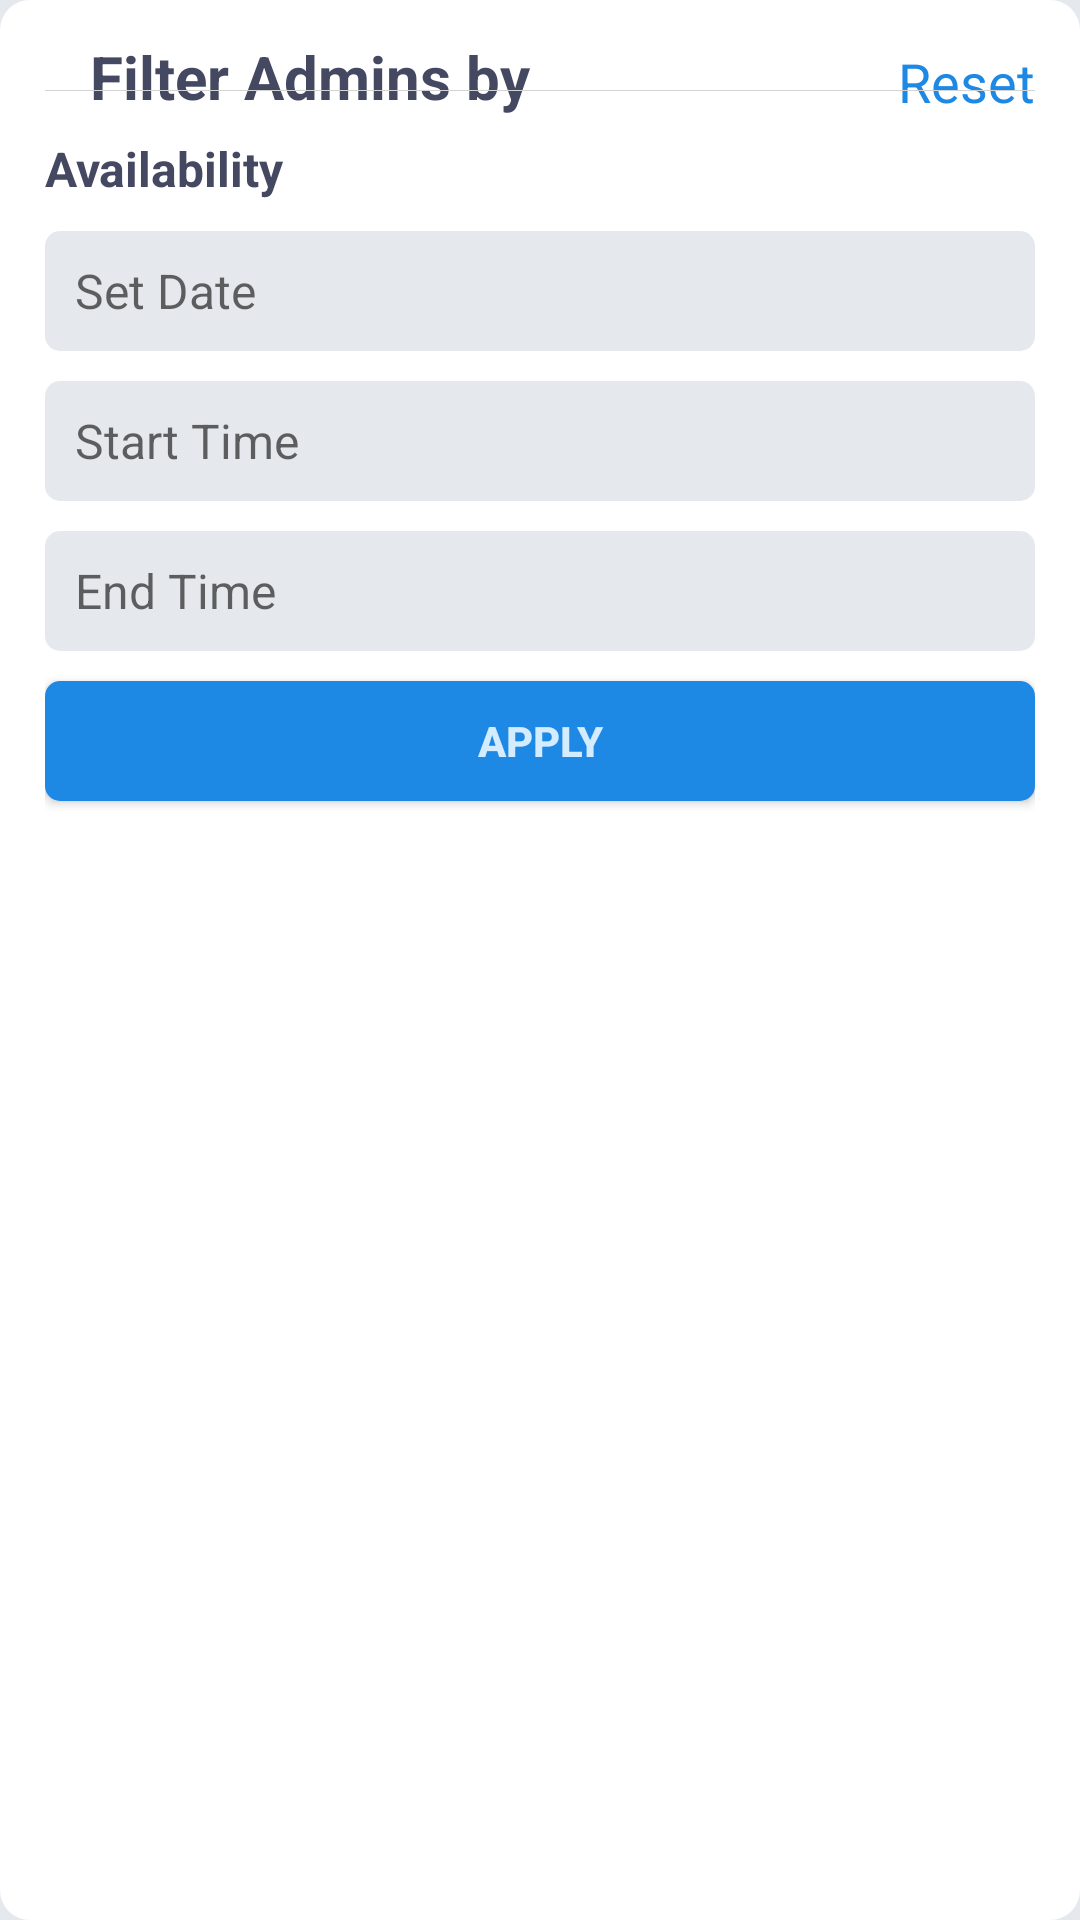

Produce the Android XML layout that renders to this screen, including the resource entries it uses.
<!-- AndroidManifest.xml: application theme AppTheme -->
<!-- res/layout/dialog_filter_folk_guides.xml -->
<?xml version="1.0" encoding="utf-8"?>
<androidx.constraintlayout.widget.ConstraintLayout xmlns:android="http://schemas.android.com/apk/res/android"
    xmlns:app="http://schemas.android.com/apk/res-auto"
    xmlns:tools="http://schemas.android.com/tools"
    android:layout_width="match_parent"
    android:layout_height="match_parent"
    android:background="@drawable/round_dialog_bg"
    android:clipToPadding="false"
    android:fillViewport="true"
    android:layout_marginTop="15dp"
    android:layout_marginBottom="15dp"
    android:nestedScrollingEnabled="true">

    <ImageView
        android:id="@+id/img_event_filter_dialog_close"
        android:layout_width="wrap_content"
        android:layout_height="wrap_content"
        android:layout_marginStart="15dp"
        android:layout_marginLeft="15dp"
        android:layout_marginTop="15dp"
        android:src="@drawable/ic_close_black_24dp"
        android:tint="@color/colorAccent"
        app:layout_constraintStart_toStartOf="parent"
        app:layout_constraintTop_toTopOf="parent" />

    <TextView
        android:id="@+id/tv_event_filter_dialog_title"
        android:layout_width="0dp"
        android:layout_height="wrap_content"
        android:layout_marginStart="15dp"
        android:layout_marginLeft="15dp"
        android:layout_marginTop="12dp"
        android:layout_marginEnd="15dp"
        android:text="Filter Admins by"
        android:textColor="@color/colorBlack"
        android:textSize="20sp"
        android:textStyle="bold"
        app:layout_constraintEnd_toStartOf="@+id/tv_event_filter_dialog_reset"
        app:layout_constraintStart_toEndOf="@+id/img_event_filter_dialog_close"
        app:layout_constraintTop_toTopOf="parent" />

    <TextView
        android:id="@+id/tv_event_filter_dialog_reset"
        android:layout_width="wrap_content"
        android:layout_height="wrap_content"
        android:layout_marginEnd="15dp"
        android:layout_marginRight="15dp"
        android:text="Reset"
        android:textColor="@color/colorAccent"
        android:textSize="18sp"
        app:layout_constraintEnd_toEndOf="parent"
        app:layout_constraintTop_toTopOf="@+id/img_event_filter_dialog_close" />

    <View
        android:id="@+id/view_divider"
        android:layout_width="0dp"
        android:layout_height="0.2dp"
        android:layout_marginTop="15dp"
        android:background="@color/colorGrey"
        android:textColor="@color/colorBlack"
        android:textSize="16sp"
        android:textStyle="bold"
        app:layout_constraintEnd_toEndOf="@+id/tv_event_filter_dialog_reset"
        app:layout_constraintStart_toStartOf="@+id/img_event_filter_dialog_close"
        app:layout_constraintTop_toBottomOf="@+id/img_event_filter_dialog_close" />

    <androidx.constraintlayout.widget.ConstraintLayout
        android:layout_width="match_parent"
        android:layout_height="wrap_content"
        android:clipToPadding="false"
        android:nestedScrollingEnabled="true"
        android:scrollbarAlwaysDrawVerticalTrack="true"
        android:scrollbars="vertical"
        app:layout_constraintTop_toBottomOf="@+id/view_divider">

        <ScrollView
            android:layout_width="match_parent"
            android:layout_height="match_parent"
            android:clipToPadding="false"
            android:fillViewport="true"
            android:nestedScrollingEnabled="true"
            app:layout_constraintBottom_toBottomOf="parent"
            app:layout_constraintEnd_toEndOf="parent"
            app:layout_constraintStart_toStartOf="parent"
            app:layout_constraintTop_toTopOf="parent">

            <LinearLayout
                android:layout_width="match_parent"
                android:layout_height="wrap_content"
                android:layout_marginStart="15dp"
                android:layout_marginEnd="15dp"
                android:clipToPadding="false"
                android:nestedScrollingEnabled="true"
                android:orientation="vertical"
                android:scrollbarAlwaysDrawVerticalTrack="true"
                android:scrollbars="vertical"
                app:layout_constraintEnd_toEndOf="parent"
                app:layout_constraintStart_toStartOf="parent"
                app:layout_constraintTop_toTopOf="parent">

                <TextView
                    android:id="@+id/tv_availability"
                    android:layout_width="wrap_content"
                    android:layout_height="wrap_content"
                    android:layout_marginTop="15dp"
                    android:text="Availability"
                    android:textColor="@color/colorBlack"
                    android:textSize="16sp"
                    android:textStyle="bold" />

                <TextView
                    android:id="@+id/tv_availability_date"
                    android:layout_width="match_parent"
                    android:layout_height="40dp"
                    android:layout_marginTop="10dp"
                    android:background="@drawable/bg_elevated_edit_text"
                    android:gravity="center_vertical"
                    android:hint="Set Date"
                    android:paddingStart="10dp"
                    android:paddingLeft="10dp"
                    android:textColor="@color/colorBlack"
                    android:textSize="16sp" />

                <TextView
                    android:id="@+id/tv_availability_start_time"
                    android:layout_width="match_parent"
                    android:layout_height="40dp"
                    android:layout_marginTop="10dp"
                    android:background="@drawable/bg_elevated_edit_text"
                    android:gravity="center_vertical"
                    android:hint="Start Time"
                    android:paddingStart="10dp"
                    android:paddingLeft="10dp"
                    android:textColor="@color/colorBlack"
                    android:textSize="16sp" />

                <TextView
                    android:id="@+id/tv_availability_end_time"
                    android:layout_width="match_parent"
                    android:layout_height="40dp"
                    android:layout_marginTop="10dp"
                    android:background="@drawable/bg_elevated_edit_text"
                    android:gravity="center_vertical"
                    android:hint="End Time"
                    android:paddingStart="10dp"
                    android:paddingLeft="10dp"
                    android:textColor="@color/colorBlack"
                    android:textSize="16sp" />

                
                    
                    
                    
                    
                    
                    
                    
                    

                
                    
                    
                    
                    
                    
                    
                    
                    
                    
                    
                    

                <Button
                    android:id="@+id/btn_apply_filters"
                    android:layout_width="match_parent"
                    android:layout_height="40dp"
                    android:layout_marginTop="10dp"
                    android:layout_marginBottom="15dp"
                    android:background="@drawable/bg_button"
                    android:text="APPLY"
                    android:textColor="@color/colorLightBlue"
                    android:textStyle="bold" />

            </LinearLayout>

        </ScrollView>

    </androidx.constraintlayout.widget.ConstraintLayout>

</androidx.constraintlayout.widget.ConstraintLayout>
<!-- resources referenced by this layout -->
<resources>
  <color name="colorAccent">#1E88E5</color>
  <color name="colorBlack">#444861</color>
  <color name="colorGrey">#D3D3D3</color>
  <color name="colorLightBlue">#D3ECFF</color>
  <!-- drawable bg_button (drawable) -->
  <?xml version="1.0" encoding="utf-8"?>
  <shape xmlns:android="http://schemas.android.com/apk/res/android">
      <solid android:color="@color/colorAccent" />
  
      <corners android:radius="5dp" />
  </shape>
  <!-- drawable bg_elevated_edit_text (drawable) -->
  <?xml version="1.0" encoding="utf-8"?>
  <shape xmlns:android="http://schemas.android.com/apk/res/android">
      <solid android:color="@color/bg_light" />
      
          
          
      <corners
          android:bottomLeftRadius="5dp"
          android:bottomRightRadius="5dp"
          android:topLeftRadius="5dp"
          android:topRightRadius="5dp" />
  </shape>
  <!-- drawable round_dialog_bg (drawable) -->
  <?xml version="1.0" encoding="utf-8"?>
  <shape xmlns:android="http://schemas.android.com/apk/res/android">
      <solid
          android:color="@color/colorWhite"/>
      <corners
          android:radius="10dp" />
      
          
          
          
          
  </shape>
  <style name="AppTheme" parent="Theme.AppCompat.Light.NoActionBar">
          
          <item name="colorPrimary">@color/colorPrimary</item>
          <item name="colorPrimaryDark">@color/colorPrimaryDark</item>
          <item name="colorAccent">@color/colorAccent</item>
          <item name="windowActionBar">false</item>
          <item name="windowActionBarOverlay">true</item>
          <item name="windowNoTitle">true</item>
          <item name="android:windowBackground">@color/bg_light</item>
      </style>
  <color name="bg_light">#E5E9EE</color>
  <color name="colorWhite">#FFFFFF</color>
  <color name="colorPrimary">#000E68</color>
  <color name="colorPrimaryDark">#000B4E</color>
</resources>
